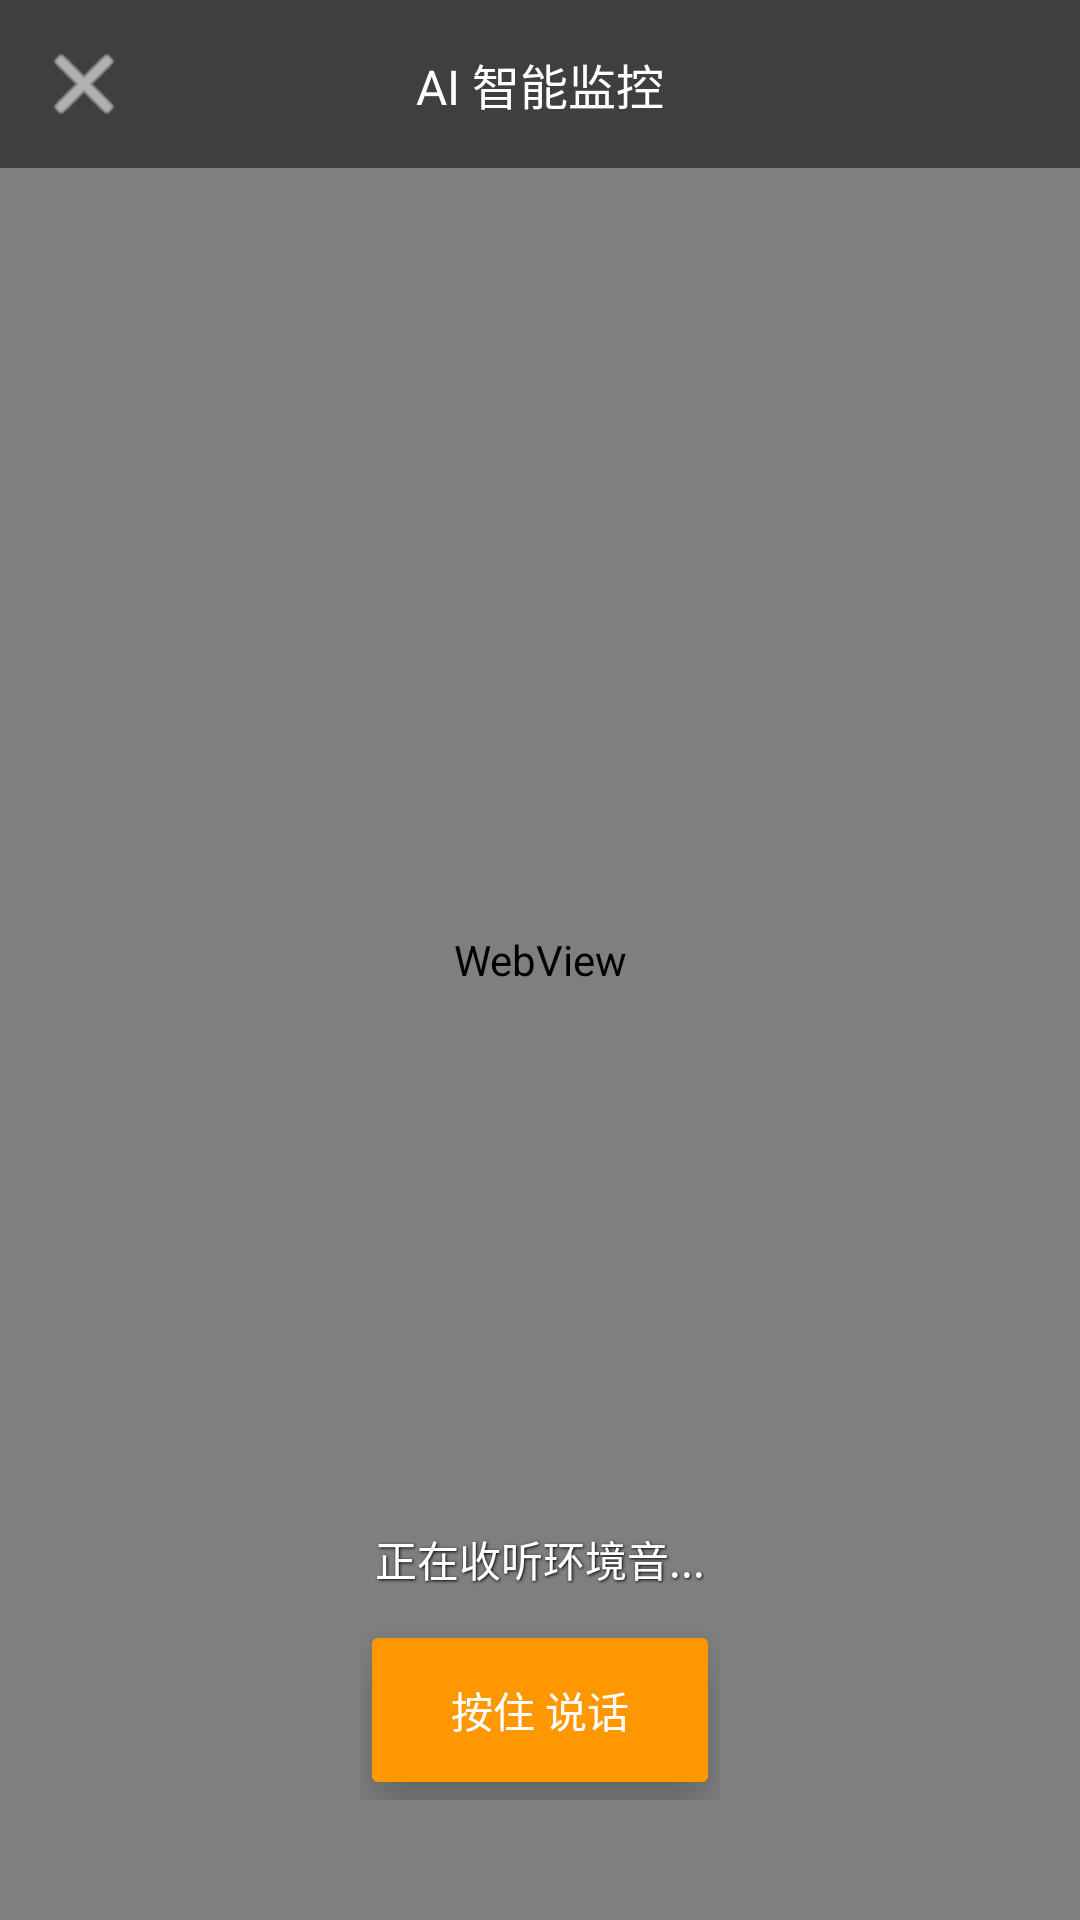

Write the Android layout XML for this screen, with the resource values it uses.
<!-- AndroidManifest.xml: activity theme Theme.BabyBed -->
<!-- res/layout/activity_ai_stream.xml -->
<?xml version="1.0" encoding="utf-8"?>
<FrameLayout xmlns:android="http://schemas.android.com/apk/res/android"
    android:layout_width="match_parent"
    android:layout_height="match_parent"
    android:background="@android:color/black">

    <WebView
        android:id="@+id/webViewAi"
        android:layout_width="match_parent"
        android:layout_height="match_parent" />

    
    <LinearLayout
        android:layout_width="match_parent"
        android:layout_height="wrap_content"
        android:background="#80000000"
        android:gravity="center_vertical"
        android:padding="8dp">

        <ImageButton
            android:id="@+id/btnCloseAi"
            android:layout_width="40dp"
            android:layout_height="40dp"
            android:background="?attr/selectableItemBackgroundBorderless"
            android:src="@android:drawable/ic_menu_close_clear_cancel"
            android:tint="@android:color/white" />

        <TextView
            android:id="@+id/tvAiTitle"
            android:layout_width="0dp"
            android:layout_height="wrap_content"
            android:layout_weight="1"
            android:gravity="center"
            android:text="AI 智能监控"
            android:textColor="@android:color/white"
            android:textSize="16sp" />

        <View
            android:layout_width="40dp"
            android:layout_height="40dp" />
    </LinearLayout>

    
    <LinearLayout
        android:layout_width="wrap_content"
        android:layout_height="wrap_content"
        android:layout_gravity="bottom|center_horizontal"
        android:orientation="vertical"
        android:gravity="center"
        android:layout_marginBottom="40dp">

        <TextView
            android:id="@+id/tvIntercomStatusOverlay"
            android:layout_width="wrap_content"
            android:layout_height="wrap_content"
            android:layout_marginBottom="10dp"
            android:text="正在收听环境音..."
            android:textColor="#FFFFFF"
            android:shadowColor="#000000"
            android:shadowDx="1"
            android:shadowDy="1"
            android:shadowRadius="2"
            android:textSize="14sp" />

        <Button
            android:id="@+id/btnTalkOverlay"
            android:layout_width="120dp"
            android:layout_height="60dp"
            android:text="按住 说话"
            android:textColor="#FFFFFF"
            android:backgroundTint="#FF9800"
            android:elevation="10dp"
            android:stateListAnimator="@null" />
    </LinearLayout>

</FrameLayout>
<!-- resources referenced by this layout -->
<resources>
  <style name="Theme.BabyBed" parent="Theme.MaterialComponents.Light.NoActionBar">
          <item name="colorPrimary">@color/baby_primary</item>
          <item name="colorPrimaryDark">@color/baby_primary_dark</item>
          <item name="colorAccent">@color/baby_accent</item>
          <item name="android:windowBackground">@color/baby_bg_primary</item>
          <item name="android:statusBarColor">@color/baby_primary</item>
      </style>
  <color name="baby_primary">#A8D8EA</color>
  <color name="baby_primary_dark">#7EC8E3</color>
  <color name="baby_accent">#FFCDD2</color>
  <color name="baby_bg_primary">#FFF8F0</color>
</resources>
